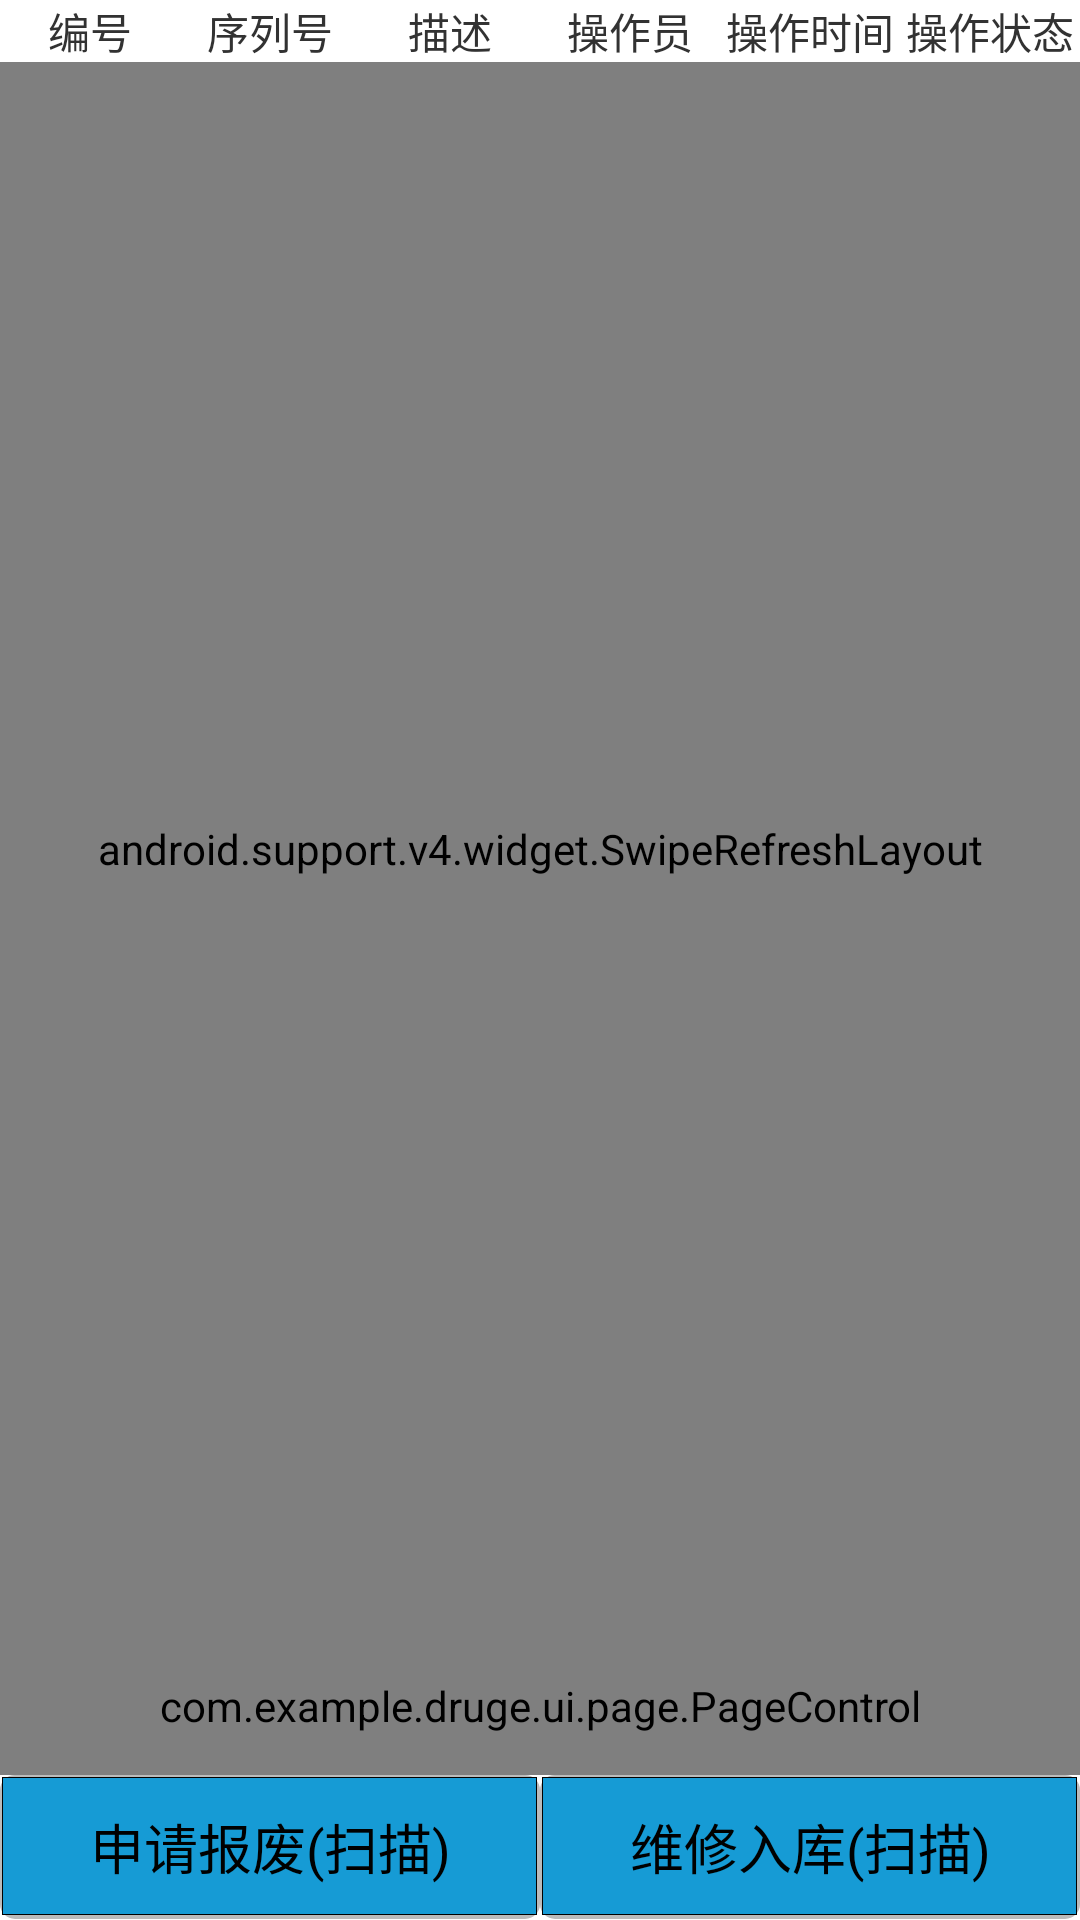

Android layout source for this screen:
<!-- AndroidManifest.xml: application theme CustomTheme -->
<!-- res/layout/fragment_scrap_list.xml -->
<?xml version="1.0" encoding="utf-8"?>
<LinearLayout xmlns:android="http://schemas.android.com/apk/res/android"
    android:orientation="vertical" android:layout_width="match_parent"
    android:layout_height="match_parent">
    <LinearLayout
        android:layout_width="match_parent"
        android:layout_height="wrap_content"
        android:orientation="horizontal"
        >

        <TextView
            android:layout_width="0dp"
            android:layout_height="wrap_content"
            android:layout_weight="1"
            android:gravity="center"
            android:text="编号"
            android:ellipsize="end"
            android:maxLines="2"
            />

        <TextView

            android:layout_width="0dp"
            android:layout_height="wrap_content"
            android:layout_weight="1"
            android:gravity="center"
            android:text="序列号"
            android:ellipsize="end"
            android:maxLines="2"
            />



        <TextView
            android:layout_width="0dp"
            android:layout_height="wrap_content"
            android:layout_weight="1"
            android:gravity="center"
            android:text="描述"
            android:ellipsize="end"
            android:maxLines="2"
            />


        <TextView

            android:layout_width="0dp"
            android:layout_height="wrap_content"
            android:layout_weight="1"
            android:gravity="center"
            android:text="操作员"
            android:ellipsize="end"
            android:maxLines="2"
            />

        <TextView

            android:layout_width="0dp"
            android:layout_height="wrap_content"
            android:layout_weight="1"
            android:gravity="center"
            android:text="操作时间"
            android:ellipsize="end"
            android:maxLines="2"
            />

        <TextView

            android:layout_width="0dp"
            android:layout_height="wrap_content"
            android:layout_weight="1"
            android:gravity="center"
            android:text="操作状态"
            android:ellipsize="end"
            android:maxLines="2"
            />

    </LinearLayout>
    <android.support.v4.widget.SwipeRefreshLayout
        android:id="@+id/sf_scrap_refresh"
        android:layout_width="match_parent"
        android:layout_height="0dp"
        android:layout_weight="9">
    <ListView
        android:id="@+id/lv_scrap_list"
        android:layout_width="match_parent"
        android:layout_height="match_parent"
        ></ListView>
</android.support.v4.widget.SwipeRefreshLayout>
    <LinearLayout
        android:layout_width="match_parent"
        android:layout_height="0dp"
        android:layout_weight="0.8">

        <com.example.druge.ui.page.PageControl
            android:id="@+id/scrap_PageControl"
            android:layout_width="match_parent"
            android:layout_height="match_parent">


        </com.example.druge.ui.page.PageControl>
    </LinearLayout>
    <LinearLayout
        android:layout_width="match_parent"
        android:layout_height="wrap_content"
        android:orientation="horizontal"
        >
    <Button
        android:id="@+id/btn_scanner_scrap"
        android:layout_width="0dp"
        android:layout_weight="1"
        android:layout_height="wrap_content"
        android:background="@drawable/shape_background_blue_button"
        android:text="申请报废(扫描)" />


        <Button
            android:id="@+id/btn_scanner_maintain_putOn"
            android:layout_width="0dp"
            android:layout_weight="1"
            android:layout_height="wrap_content"
            android:background="@drawable/shape_background_blue_button"
            android:text="维修入库(扫描)" />
    </LinearLayout>
</LinearLayout>
<!-- resources referenced by this layout -->
<resources>
  <!-- drawable shape_background_blue_button (drawable) -->
  <layer-list xmlns:android="http://schemas.android.com/apk/res/android" >
      
      <item>
          <shape android:shape="rectangle" >
              <solid android:color="#BBB" />
              <corners android:radius="5dp"/>
          </shape>
      </item>
      
      <item
          android:bottom="4px"
          android:left="2px"
          android:right="3px"
          android:top="2px">
          <shape android:shape="rectangle" >
              <solid android:color="#169BD5" />
  
  
  
  
              
              <stroke
                  android:width="1px"
                  android:color="@color/black" />
  
  
          </shape>
      </item>
  
  </layer-list>
  <style name="CustomTheme" parent="android:style/Theme.Holo.Light">  
             
             
             
           <item name="android:actionBarTabTextStyle">@style/MyActionBarTabTextStyle</item>  
           <item name="android:actionBarStyle">@style/MyActionBarStyle</item>
           <item name="android:homeAsUpIndicator">@drawable/actionbar_back</item> 
       </style>
  <color name="black">#000000</color>
  <style name="MyActionBarTabTextStyle" parent="android:style/Widget.Holo.Light.ActionBar.TabText">          
           <item name="android:textColor">@drawable/check_text_color</item>
           <item name="android:textSize">16sp</item>  
      </style>
  <style name="MyActionBarStyle" parent="@android:style/Widget.Holo.ActionBar">
          
        
      </style>
</resources>
